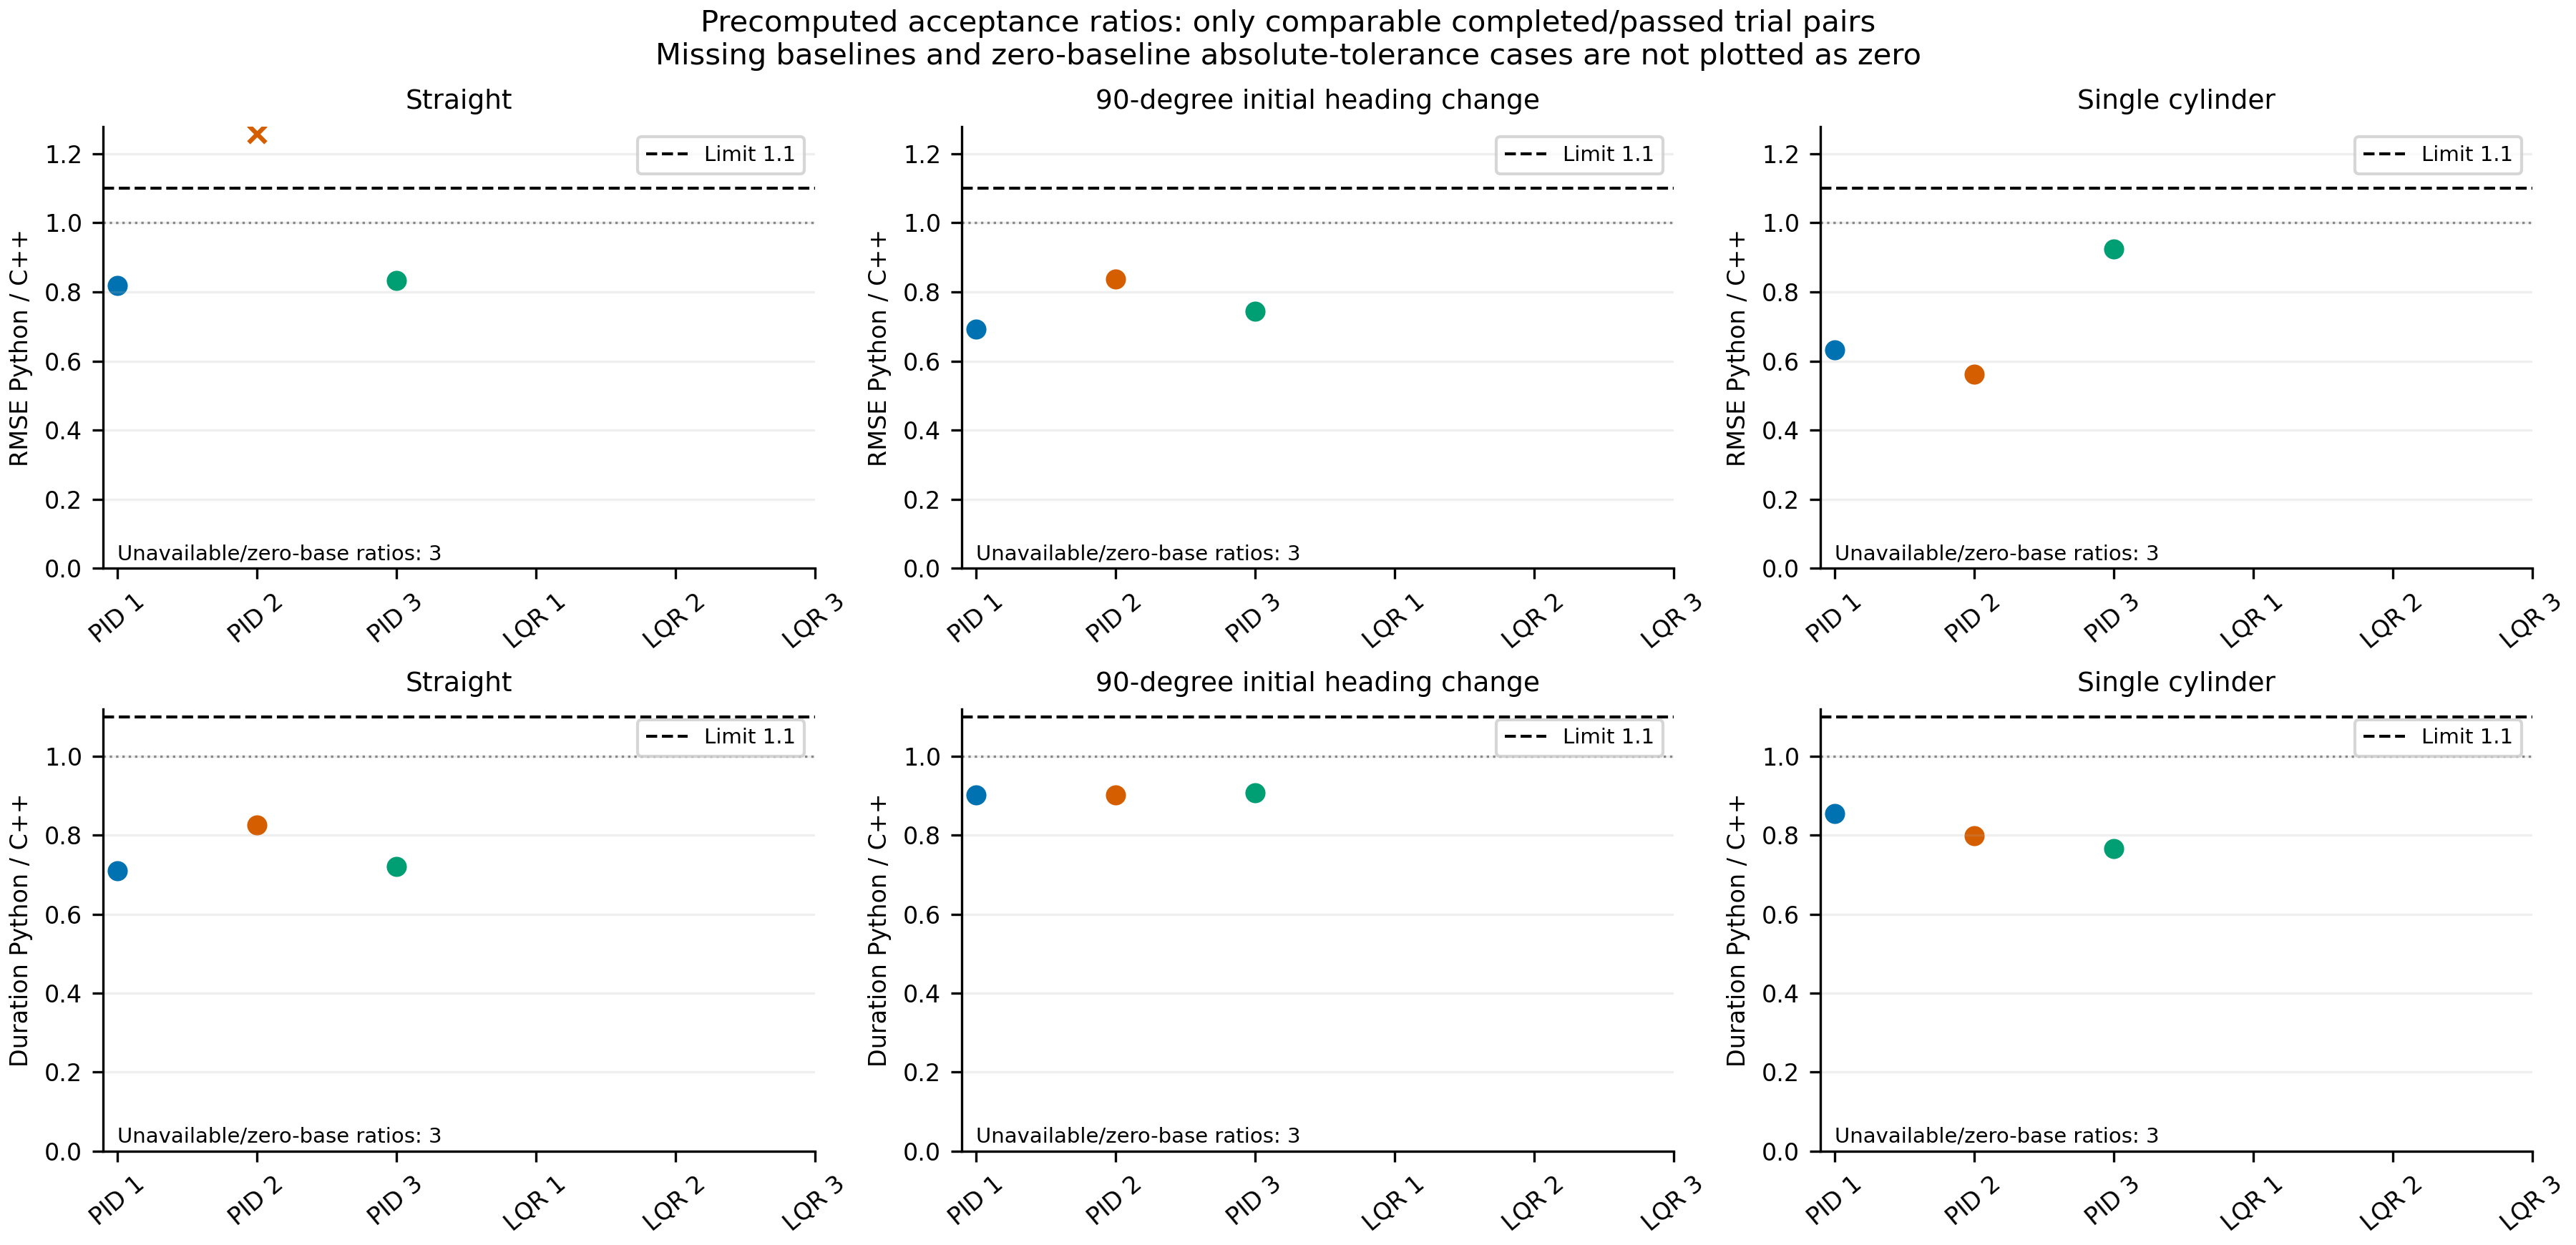

Data behind this chart, as committed beside it:
controller, scenario, repeat, metric, python, cpp, ratio, limit, zero_baseline_atol, method, comparable, passed, pair_comparable, pair_passed, reason, reasons
lqr, straight, 1, cross_track_rmse_m, , , , , , , , , False, , , cpp_not_completed_and_passed: result=int…
lqr, straight, 2, cross_track_rmse_m, , , , , , , , , False, , , cpp_result_missing
lqr, straight, 3, cross_track_rmse_m, , , , , , , , , False, , , cpp_result_missing
pid, straight, 1, cross_track_rmse_m, 0.1492, 0.1825, 0.8178, 1.1, 1e-06, python_divided_by_cpp, True, True, True, True, , 
pid, straight, 2, cross_track_rmse_m, 0.1427, 0.1135, 1.257, 1.1, 1e-06, python_divided_by_cpp, True, False, True, False, , 
pid, straight, 3, cross_track_rmse_m, 0.151, 0.1813, 0.8329, 1.1, 1e-06, python_divided_by_cpp, True, True, True, True, , 
lqr, turn, 1, cross_track_rmse_m, , , , , , , , , False, , , cpp_result_missing
lqr, turn, 2, cross_track_rmse_m, , , , , , , , , False, , , cpp_result_missing
lqr, turn, 3, cross_track_rmse_m, , , , , , , , , False, , , cpp_result_missing
pid, turn, 1, cross_track_rmse_m, 0.1049, 0.1515, 0.6926, 1.1, 1e-06, python_divided_by_cpp, True, True, True, True, , 
pid, turn, 2, cross_track_rmse_m, 0.1186, 0.1416, 0.8381, 1.1, 1e-06, python_divided_by_cpp, True, True, True, True, , 
pid, turn, 3, cross_track_rmse_m, 0.1076, 0.1447, 0.7432, 1.1, 1e-06, python_divided_by_cpp, True, True, True, True, , 
lqr, single_obstacle, 1, cross_track_rmse_m, , , , , , , , , False, , , cpp_result_missing
lqr, single_obstacle, 2, cross_track_rmse_m, , , , , , , , , False, , , cpp_result_missing
lqr, single_obstacle, 3, cross_track_rmse_m, , , , , , , , , False, , , cpp_result_missing
pid, single_obstacle, 1, cross_track_rmse_m, 0.1805, 0.286, 0.6313, 1.1, 1e-06, python_divided_by_cpp, True, True, True, True, , 
pid, single_obstacle, 2, cross_track_rmse_m, 0.1507, 0.2686, 0.5611, 1.1, 1e-06, python_divided_by_cpp, True, True, True, True, , 
pid, single_obstacle, 3, cross_track_rmse_m, 0.2845, 0.308, 0.9238, 1.1, 1e-06, python_divided_by_cpp, True, True, True, True, , 
lqr, straight, 1, duration_sim_s, , , , , , , , , False, , , cpp_not_completed_and_passed: result=int…
lqr, straight, 2, duration_sim_s, , , , , , , , , False, , , cpp_result_missing
lqr, straight, 3, duration_sim_s, , , , , , , , , False, , , cpp_result_missing
pid, straight, 1, duration_sim_s, 19.1, 26.9, 0.71, 1.1, 1e-06, python_divided_by_cpp, True, True, True, True, , 
pid, straight, 2, duration_sim_s, 19.5, 23.6, 0.8263, 1.1, 1e-06, python_divided_by_cpp, True, True, True, False, , 
pid, straight, 3, duration_sim_s, 19.4, 26.9, 0.7212, 1.1, 1e-06, python_divided_by_cpp, True, True, True, True, , 
lqr, turn, 1, duration_sim_s, , , , , , , , , False, , , cpp_result_missing
lqr, turn, 2, duration_sim_s, , , , , , , , , False, , , cpp_result_missing
lqr, turn, 3, duration_sim_s, , , , , , , , , False, , , cpp_result_missing
pid, turn, 1, duration_sim_s, 20.4, 22.6, 0.9027, 1.1, 1e-06, python_divided_by_cpp, True, True, True, True, , 
pid, turn, 2, duration_sim_s, 20.2, 22.4, 0.9018, 1.1, 1e-06, python_divided_by_cpp, True, True, True, True, , 
pid, turn, 3, duration_sim_s, 20.6, 22.7, 0.9075, 1.1, 1e-06, python_divided_by_cpp, True, True, True, True, , 
lqr, single_obstacle, 1, duration_sim_s, , , , , , , , , False, , , cpp_result_missing
lqr, single_obstacle, 2, duration_sim_s, , , , , , , , , False, , , cpp_result_missing
lqr, single_obstacle, 3, duration_sim_s, , , , , , , , , False, , , cpp_result_missing
pid, single_obstacle, 1, duration_sim_s, 22.3, 26.1, 0.8544, 1.1, 1e-06, python_divided_by_cpp, True, True, True, True, , 
pid, single_obstacle, 2, duration_sim_s, 22.2, 27.8, 0.7986, 1.1, 1e-06, python_divided_by_cpp, True, True, True, True, , 
pid, single_obstacle, 3, duration_sim_s, 21.3, 27.8, 0.7662, 1.1, 1e-06, python_divided_by_cpp, True, True, True, True, , 
